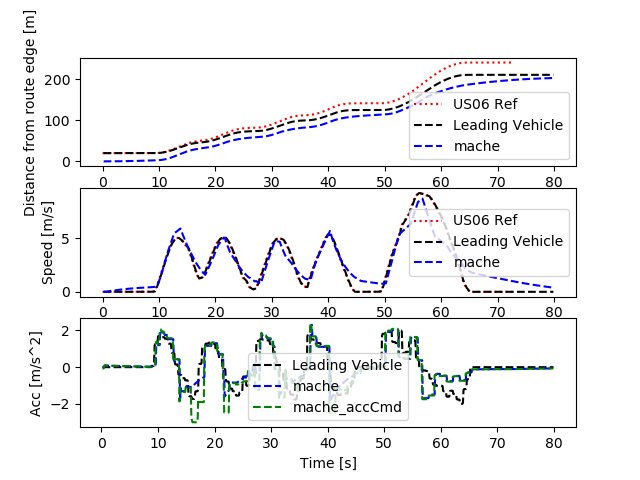

Values plotted in this chart, from the file beside it:
Realtime [sec], Sim Time [sec], Sim Time from MPC [sec], MPC runtime, v0_dist [m], v0_lane [-], v0_spd [m/s], v0_acc [m/s2], v1_dist [m], v1_lane [-], v1_spd [m/s], v1_acc [m/s2], v1_accCmd [m/s2]
0.0, 0.0, 0.0, 0.0, 0.0, 0.0, 0.0, 0.0, 0.0, 0.0, 0.0, 0.0, 0.0
0.0, 0.0, 0.0, 0.0, 0.0, 0.0, 0.0, 0.0, 0.0, 0.0, 0.0, 0.0, 0.0
0.0, 0.0, 0.0, 0.0, 0.0, 0.0, 0.0, 0.0, 0.0, 0.0, 0.0, 0.0, 0.0
0.0, 0.2, 79.9, 0.007934, 20.0, 0.0, 0.0, 0.0, 0.0, 0.0, 0.0, 0.0, -0.06693
0.1164, 0.3, 79.9, 0.008761, 20.0, 0.0, 0.0, 0.0, 0.0, 0.0, 0.0, 0.0, -0.06693
0.1281, 0.4, 79.9, 0.009178, 20.0, 0.0, 0.0, 0.0, 0.0, 0.0, 0.0, 0.0, -0.06693
0.2164, 0.5, 0.3, 0.0079, 20.0, 0.0, 0.0, 0.0, 0.0, 0.0, 0.0, 0.0, 0.09435
0.3115, 0.6, 0.3, 0.007509, 20.0, 0.0, 0.0, 0.0, 0.0009131, 0.0, 0.009131, 0.09131, 0.09435
0.4119, 0.7, 0.5, 0.008126, 20.0, 0.0, 0.0, 0.0, 0.002739, 0.0, 0.01826, 0.09131, 0.09435
0.514, 0.8, 0.6, 0.008159, 20.0, 0.0, 0.0, 0.0, 0.005478, 0.0, 0.02739, 0.09131, 0.08981
0.6129, 0.9, 0.7, 0.007643, 20.0, 0.0, 0.0, 0.0, 0.009087, 0.0, 0.03608, 0.08691, 0.08858
0.7136, 1.0, 0.8, 0.005084, 20.0, 0.0, 0.0, 0.0, 0.01355, 0.0, 0.04466, 0.08572, 0.08734
0.8091, 1.1, 0.9, 0.007793, 20.0, 0.0, 0.0, 0.0, 0.01886, 0.0, 0.05311, 0.08452, 0.08631
0.9153, 1.2, 1.0, 0.008109, 20.0, 0.0, 0.0, 0.0, 0.02501, 0.0, 0.06146, 0.08352, 0.08518
1.014, 1.3, 1.2, 0.007433, 20.0, 0.0, 0.0, 0.0, 0.03198, 0.0, 0.0697, 0.08243, 0.08293
1.215, 1.4, 1.2, 0.004497, 20.0, 0.0, 0.0, 0.0, 0.03975, 0.0, 0.07773, 0.08025, 0.08293
1.221, 1.5, 1.2, 0.007873, 20.0, 0.0, 0.0, 0.0, 0.04833, 0.0, 0.08575, 0.08025, 0.08293
1.312, 1.6, 1.4, 0.008552, 20.0, 0.0, 0.0, 0.0, 0.05771, 0.0, 0.09378, 0.08025, 0.08077
1.415, 1.7, 1.5, 0.007974, 20.0, 0.0, 0.0, 0.0, 0.06786, 0.0, 0.1016, 0.07816, 0.07964
1.514, 1.8, 1.6, 0.007636, 20.0, 0.0, 0.0, 0.0, 0.07879, 0.0, 0.1093, 0.07707, 0.0785
1.614, 1.9, 1.7, 0.008155, 20.0, 0.0, 0.0, 0.0, 0.09048, 0.0, 0.1169, 0.07597, 0.07746
1.715, 2.0, 1.8, 0.007571, 20.0, 0.0, 0.0, 0.0, 0.1029, 0.0, 0.1244, 0.07496, 0.07639
1.812, 2.1, 1.9, 0.00717, 20.0, 0.0, 0.0, 0.0, 0.1161, 0.0, 0.1318, 0.07393, 0.07534
1.911, 2.2, 2.0, 0.00824, 20.0, 0.0, 0.0, 0.0, 0.13, 0.0, 0.1391, 0.07291, 0.07429
2.015, 2.3, 2.1, 0.007797, 20.0, 0.0, 0.0, 0.0, 0.1446, 0.0, 0.1463, 0.07189, 0.07324
2.111, 2.4, 2.3, 0.007526, 20.0, 0.0, 0.0, 0.0, 0.16, 0.0, 0.1534, 0.07088, 0.07118
2.313, 2.5, 2.3, 0.007308, 20.0, 0.0, 0.0, 0.0, 0.176, 0.0, 0.1602, 0.06889, 0.07118
2.325, 2.6, 2.3, 0.008586, 20.0, 0.0, 0.0, 0.0, 0.1927, 0.0, 0.1671, 0.06889, 0.07118
2.414, 2.7, 2.5, 0.008808, 20.0, 0.0, 0.0, 0.0, 0.2101, 0.0, 0.174, 0.06889, 0.06921
2.513, 2.8, 2.6, 0.007819, 20.0, 0.0, 0.0, 0.0, 0.2282, 0.0, 0.1807, 0.06698, 0.06817
2.615, 2.9, 2.7, 0.008135, 20.0, 0.0, 0.0, 0.0, 0.2469, 0.0, 0.1873, 0.06597, 0.06713
2.714, 3.0, 2.8, 0.008572, 20.0, 0.0, 0.0, 0.0, 0.2663, 0.0, 0.1938, 0.06497, 0.06618
2.814, 3.1, 2.9, 0.00827, 20.0, 0.0, 0.0, 0.0, 0.2863, 0.0, 0.2002, 0.06405, 0.06521
2.913, 3.2, 3.0, 0.00858, 20.0, 0.0, 0.0, 0.0, 0.307, 0.0, 0.2065, 0.0631, 0.06424
3.014, 3.3, 3.1, 0.008211, 20.0, 0.0, 0.0, 0.0, 0.3282, 0.0, 0.2127, 0.06217, 0.06328
3.115, 3.4, 3.2, 0.008819, 20.0, 0.0, 0.0, 0.0, 0.3501, 0.0, 0.2189, 0.06124, 0.06233
3.216, 3.5, 3.4, 0.003226, 20.0, 0.0, 0.0, 0.0, 0.3726, 0.0, 0.2249, 0.06032, 0.06045
3.406, 3.6, 3.4, 0.003816, 20.0, 0.0, 0.0, 0.0, 0.3957, 0.0, 0.2308, 0.0585, 0.06045
3.411, 3.7, 3.4, 0.008248, 20.0, 0.0, 0.0, 0.0, 0.4194, 0.0, 0.2366, 0.0585, 0.06045
3.515, 3.8, 3.6, 0.008782, 20.0, 0.0, 0.0, 0.0, 0.4436, 0.0, 0.2425, 0.0585, 0.05865
3.615, 3.9, 3.7, 0.007568, 20.0, 0.0, 0.0, 0.0, 0.4684, 0.0, 0.2481, 0.05675, 0.0577
3.711, 4.0, 3.8, 0.007929, 20.0, 0.0, 0.0, 0.0, 0.4938, 0.0, 0.2537, 0.05584, 0.05675
3.812, 4.1, 3.9, 0.008393, 20.0, 0.0, 0.0, 0.0, 0.5197, 0.0, 0.2592, 0.05492, 0.05589
3.915, 4.2, 4.0, 0.007995, 20.0, 0.0, 0.0, 0.0, 0.5462, 0.0, 0.2646, 0.05408, 0.055
4.014, 4.3, 4.1, 0.008505, 20.0, 0.0, 0.0, 0.0, 0.5732, 0.0, 0.2699, 0.05322, 0.05412
4.115, 4.4, 4.2, 0.008097, 20.0, 0.0, 0.0, 0.0, 0.6007, 0.0, 0.2752, 0.05237, 0.05325
4.214, 4.5, 4.3, 0.008395, 20.0, 0.0, 0.0, 0.0, 0.6287, 0.0, 0.2803, 0.05153, 0.05238
4.315, 4.6, 4.5, 0.007184, 20.0, 0.0, 0.0, 0.0, 0.6573, 0.0, 0.2854, 0.05069, 0.05067
4.511, 4.7, 4.5, 0.003689, 20.0, 0.0, 0.0, 0.0, 0.6863, 0.0, 0.2903, 0.04904, 0.05067
4.516, 4.8, 4.5, 0.008057, 20.0, 0.0, 0.0, 0.0, 0.7158, 0.0, 0.2952, 0.04904, 0.05067
4.614, 4.9, 4.7, 0.007839, 20.0, 0.0, 0.0, 0.0, 0.7458, 0.0, 0.3001, 0.04904, 0.04903
4.715, 5.0, 4.8, 0.008284, 20.0, 0.0, 0.0, 0.0, 0.7763, 0.0, 0.3048, 0.04745, 0.04817
4.815, 5.1, 4.9, 0.007945, 20.0, 0.0, 0.0, 0.0, 0.8072, 0.0, 0.3095, 0.04662, 0.04731
4.914, 5.2, 5.0, 0.004893, 20.0, 0.0, 0.0, 0.0, 0.8387, 0.0, 0.3141, 0.04578, 0.04652
5.009, 5.3, 5.1, 0.008852, 20.0, 0.0, 0.0, 0.0, 0.8705, 0.0, 0.3186, 0.04502, 0.04572
5.113, 5.4, 5.2, 0.008026, 20.0, 0.0, 0.0, 0.0, 0.9028, 0.0, 0.323, 0.04424, 0.04492
5.213, 5.5, 5.3, 0.008255, 20.0, 0.0, 0.0, 0.0, 0.9356, 0.0, 0.3274, 0.04347, 0.04413
5.314, 5.6, 5.4, 0.008373, 20.0, 0.0, 0.0, 0.0, 0.9687, 0.0, 0.3316, 0.0427, 0.04334
5.415, 5.7, 5.6, 0.008484, 20.0, 0.0, 0.0, 0.0, 1.002, 0.0, 0.3358, 0.04194, 0.04179
5.615, 5.8, 5.6, 0.006817, 20.0, 0.0, 0.0, 0.0, 1.036, 0.0, 0.3399, 0.04044, 0.04179
... 741 more rows
